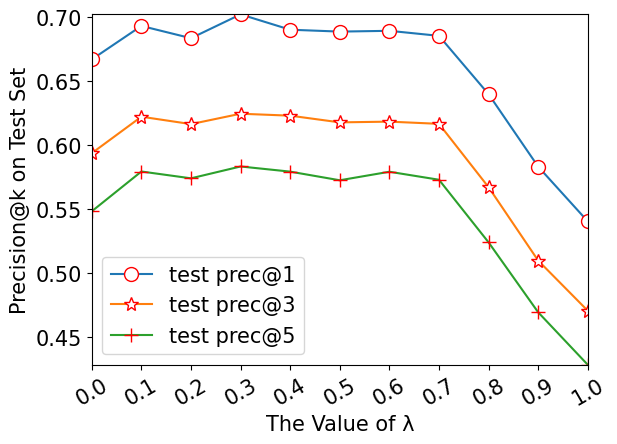

The matplotlib source for this figure:
#encode:utf-8
import numpy as np  
import matplotlib.pyplot as plt  
  
font1 = {'family' : 'Times New Roman',
'weight' : 'normal',
'size'   : 15,
}
font2 = {'family' : 'Times New Roman',
'weight' : 'normal',
'size'   : 15,
}

pic=7

x = [10*i for i in range(200)]
smooth_train_1 = [0.302006689,0.351170569,0.398996656,0.440468227,0.437792642,0.470568562,0.486956522,0.494983278,0.473913043,0.507692308,0.465551839,0.483277592,0.477926421,0.493645485,0.485284281,0.493311037,0.507023411,0.497993311,0.507692308,0.526086957,0.520735786,0.508361204,0.531438127,0.540802676,0.531438127,0.527090301,0.527424749,0.517725753,0.545819398,0.509364548,0.535117057,0.531772575,0.512374582,0.525752508,0.524414716,0.532441472,0.538795987,0.515719064,0.535785953,0.537792642,0.528428094,0.548160535,0.532441472,0.557525084,0.569565217,0.54548495,0.55819398,0.574916388,0.56187291,0.563545151,0.551505017,0.560535117,0.557859532,0.564548495,0.560869565,0.544816054,0.547826087,0.552508361,0.556521739,0.57090301,0.557525084,0.567558528,0.562207358,0.571237458,0.579598662,0.584615385,0.589966555,0.584615385,0.572909699,0.5909699,0.576923077,0.57826087,0.575250836,0.57458194,0.586622074,0.576923077,0.575585284,0.579264214,0.580936455,0.596989967,0.590635452,0.584280936,0.569899666,0.596655518,0.588294314,0.577257525,0.57826087,0.570568562,0.582274247,0.571571906,0.57826087,0.573578595,0.587625418,0.577926421,0.586287625,0.575585284,0.579598662,0.581270903,0.575585284,0.588628763,0.591304348,0.584280936,0.58361204,0.589297659,0.581270903,0.586287625,0.576588629,0.588628763,0.572240803,0.584280936,0.583277592,0.582608696,0.606354515,0.602006689,0.588963211,0.587625418,0.602675585,0.605685619,0.601003344,0.608026756,0.603344482,0.616053512,0.597658863,0.603344482,0.6090301,0.592976589,0.609364548,0.59264214,0.601003344,0.609698997,0.599665552,0.588628763,0.591304348,0.586622074,0.597658863,0.578595318,0.613043478,0.608695652,0.590301003,0.596989967,0.58361204,0.582608696,0.624414716,0.603344482,0.605016722,0.587959866,0.594648829,0.600668896,0.602006689,0.587959866,0.586956522,0.611371237,0.595317726,0.587959866,0.599331104,0.595986622,0.602341137,0.599665552,0.605351171,0.593645485,0.608026756,0.600668896,0.597993311,0.589297659,0.619063545,0.603010033,0.597658863,0.633779264,0.62006689,0.603344482,0.591304348,0.599665552,0.606688963,0.60367893,0.615050167,0.611036789,0.600668896,0.596655518,0.611036789,0.622073579,0.610367893,0.603344482,0.597324415,0.619732441,0.60367893,0.620401338,0.600668896,0.613043478,0.600668896,0.608361204,0.589632107,0.608361204,0.606688963,0.597658863,0.612374582,0.614381271,0.606020067,0.599665552,0.625083612,0.614381271]
smooth_train_3=[0.241917503,0.277703456,0.344481605,0.369230769,0.367781494,0.380824972,0.400222965,0.400334448,0.440468227,0.424414716,0.425083612,0.423745819,0.426978818,0.425641026,0.424303233,0.447714604,0.421404682,0.419843924,0.431995541,0.428762542,0.443589744,0.452396878,0.467892977,0.463322185,0.490523969,0.47993311,0.48238573,0.478372352,0.470568562,0.477703456,0.475362319,0.47580825,0.468115942,0.48238573,0.478595318,0.498439242,0.502898551,0.506465998,0.495652174,0.501672241,0.513377926,0.509476031,0.505797101,0.511928651,0.505908584,0.509364548,0.49754738,0.503567447,0.504236343,0.516722408,0.51025641,0.516276477,0.520958751,0.519732441,0.536008919,0.538461538,0.533110368,0.535897436,0.535117057,0.552285396,0.534113712,0.529654404,0.539241918,0.53522854,0.53567447,0.537123746,0.525306577,0.532218506,0.533890747,0.544370123,0.537012263,0.538238573,0.54303233,0.546042363,0.557636566,0.553065775,0.556856187,0.546153846,0.54425864,0.556298774,0.548383501,0.548383501,0.527201784,0.556856187,0.546934225,0.550613155,0.548940914,0.551950948,0.557079153,0.553511706,0.545039019,0.555072464,0.56477146,0.565774805,0.562318841,0.558416945,0.559308807,0.574470457,0.572463768,0.569007804,0.563991081,0.554849498,0.569899666,0.566220736,0.583946488,0.571906355,0.56599777,0.571571906,0.580936455,0.581270903,0.573132664,0.58361204,0.584392419,0.573021182,0.587848384,0.562541806,0.591638796,0.575027871,0.571014493,0.585841695,0.581382386,0.599108138,0.581828317,0.578372352,0.588851728,0.590301003,0.574470457,0.578483835,0.56599777,0.576700111,0.594425864,0.591973244,0.586176143,0.580824972,0.589632107,0.581716834,0.579598662,0.589186176,0.592753623,0.589632107,0.594314381,0.585618729,0.597435897,0.593088071,0.581939799,0.595652174,0.598996656,0.584280936,0.590523969,0.581716834,0.590078038,0.586510591,0.588740245,0.587402453,0.58851728,0.59264214,0.592865106,0.602229654,0.577926421,0.581047938,0.586956522,0.591304348,0.597881828,0.597101449,0.590412486,0.59264214,0.588405797,0.595317726,0.604013378,0.587402453,0.595540691,0.602006689,0.596655518,0.61148272,0.593979933,0.601895206,0.60657748,0.602898551,0.595540691,0.588071349,0.591973244,0.59877369,0.602006689,0.596432553,0.603121516,0.596767001,0.613266444,0.606465998,0.596432553,0.608807135,0.609141583,0.606800446,0.597435897,0.594648829,0.610925307,0.598885173,0.604347826,0.608361204,0.606354515,0.604682274]
smooth_train_5=[0.213979933,0.245551839,0.311438127,0.336120401,0.33819398,0.351839465,0.366956522,0.371505017,0.407491639,0.39270903,0.393779264,0.395719064,0.399331104,0.399264214,0.393511706,0.408227425,0.390568562,0.391438127,0.405016722,0.401404682,0.413779264,0.423076923,0.434715719,0.434916388,0.460267559,0.449832776,0.454046823,0.449230769,0.44180602,0.44729097,0.445752508,0.444214047,0.441337793,0.452040134,0.449632107,0.462809365,0.468428094,0.48006689,0.475852843,0.476521739,0.483411371,0.479866221,0.480668896,0.483010033,0.480200669,0.480133779,0.473177258,0.475518395,0.476588629,0.492173913,0.483545151,0.491304348,0.493244147,0.491103679,0.503946488,0.507959866,0.504548495,0.506822742,0.509765886,0.521605351,0.505618729,0.506488294,0.511438127,0.512909699,0.507692308,0.511705686,0.496789298,0.506086957,0.504214047,0.514782609,0.512173913,0.514648829,0.514715719,0.51826087,0.528896321,0.526354515,0.533444816,0.518461538,0.520401338,0.533110368,0.516454849,0.525016722,0.500200669,0.525819398,0.522274247,0.524749164,0.52180602,0.526287625,0.532909699,0.526488294,0.52006689,0.529632107,0.535317726,0.540602007,0.537591973,0.530367893,0.537859532,0.546688963,0.54735786,0.54,0.537391304,0.5309699,0.540535117,0.539063545,0.553177258,0.551973244,0.544481605,0.547625418,0.555852843,0.551772575,0.550501672,0.560468227,0.554046823,0.545819398,0.560602007,0.540267559,0.567157191,0.547491639,0.544949833,0.562341137,0.555852843,0.580869565,0.555986622,0.55638796,0.562943144,0.563143813,0.553311037,0.55277592,0.548963211,0.5509699,0.567826087,0.568896321,0.561003344,0.559598662,0.559130435,0.559397993,0.556521739,0.563277592,0.565217391,0.56541806,0.567558528,0.555451505,0.570234114,0.568628763,0.560267559,0.567424749,0.573712375,0.559531773,0.564280936,0.561270903,0.566956522,0.563478261,0.564080268,0.565886288,0.56735786,0.564013378,0.567023411,0.576187291,0.558729097,0.555585284,0.571772575,0.566488294,0.573177258,0.573979933,0.564682274,0.56916388,0.564949833,0.568695652,0.574983278,0.562876254,0.57277592,0.58006689,0.571638796,0.586889632,0.569632107,0.576655518,0.581204013,0.578461538,0.57277592,0.569230769,0.569966555,0.573244147,0.578461538,0.570434783,0.576588629,0.573979933,0.589966555,0.589431438,0.577525084,0.58180602,0.581137124,0.581070234,0.574448161,0.572508361,0.586488294,0.573846154,0.580133779,0.582809365,0.585284281,0.584548495]
smooth_train_10=[0.172675585,0.202541806,0.264113712,0.286086957,0.289832776,0.302541806,0.318595318,0.322976589,0.351270903,0.340535117,0.341839465,0.339531773,0.349498328,0.350200669,0.346020067,0.356555184,0.344147157,0.342341137,0.356755853,0.349765886,0.366622074,0.373779264,0.385585284,0.38541806,0.408060201,0.401170569,0.404414716,0.39735786,0.389866221,0.397658863,0.396588629,0.393779264,0.38993311,0.40187291,0.400501672,0.411337793,0.417023411,0.431705686,0.430401338,0.427023411,0.435183946,0.428494983,0.428829431,0.435384615,0.430167224,0.431070234,0.422842809,0.429565217,0.424983278,0.439297659,0.433143813,0.442040134,0.444816054,0.44090301,0.45361204,0.458227425,0.455016722,0.457424749,0.455785953,0.471839465,0.459230769,0.455351171,0.461772575,0.463578595,0.455183946,0.459832776,0.452742475,0.456020067,0.455551839,0.466187291,0.464882943,0.468896321,0.466622074,0.473010033,0.479531773,0.476889632,0.486688963,0.471705686,0.475317726,0.48367893,0.474749164,0.478060201,0.455652174,0.478795987,0.475551839,0.476220736,0.476354515,0.47909699,0.486856187,0.480033445,0.474113712,0.480401338,0.486521739,0.495317726,0.494414716,0.488561873,0.490133779,0.498695652,0.500267559,0.492374582,0.488461538,0.484715719,0.490267559,0.490769231,0.506889632,0.50361204,0.500334448,0.505016722,0.514615385,0.505050167,0.503946488,0.51735786,0.510535117,0.500936455,0.515852843,0.495919732,0.522341137,0.503545151,0.497324415,0.515117057,0.509331104,0.534214047,0.507123746,0.507792642,0.517792642,0.518160535,0.511772575,0.507056856,0.504013378,0.505685619,0.521036789,0.521204013,0.518829431,0.516488294,0.512341137,0.516856187,0.507491639,0.520602007,0.518963211,0.518729097,0.521404682,0.508662207,0.522040134,0.519899666,0.516755853,0.522976589,0.525719064,0.51367893,0.520367893,0.517993311,0.523210702,0.518428094,0.5190301,0.524481605,0.521003344,0.519531773,0.520668896,0.530100334,0.512675585,0.511036789,0.523511706,0.51729097,0.532173913,0.53,0.519966555,0.522073579,0.521070234,0.519264214,0.527090301,0.517759197,0.528695652,0.534280936,0.52638796,0.541170569,0.524147157,0.535384615,0.536822742,0.530702341,0.532140468,0.52548495,0.525150502,0.528294314,0.536220736,0.528695652,0.52909699,0.528896321,0.544247492,0.542541806,0.529531773,0.537792642,0.537859532,0.538896321,0.532742475,0.529732441,0.545919732,0.534648829,0.534347826,0.537257525,0.53735786,0.538595318]
smooth_test_1=[0.320736116,0.358856392,0.394347683,0.430824844,0.432467959,0.432796582,0.441012159,0.423549129,0.432093329,0.440637529,0.443595136,0.438994413,0.445238252,0.43866579,0.441623398,0.438337167,0.43965166,0.43965166,0.441294775,0.44720999,0.446881367,0.44293789,0.461669405,0.46857049,0.461012159,0.459040421,0.455425567,0.45575419,0.461669405,0.462983897,0.466927374,0.469227736,0.462983897,0.468899113,0.452139336,0.458054551,0.453782452,0.460683536,0.46429839,0.462326651,0.464955636,0.469884982,0.473171213,0.475142951,0.479415051,0.477771936,0.477771936,0.479086428,0.482044035,0.477114689,0.481386789,0.485330266,0.489930989,0.476786066,0.47284259,0.484344397,0.475142951,0.474814328,0.475471574,0.486973382,0.477771936,0.491574105,0.493545843,0.48467302,0.484344397,0.493545843,0.483358528,0.491902728,0.494531712,0.48894512,0.490916858,0.493545843,0.487630628,0.494531712,0.488616497,0.48467302,0.475142951,0.486973382,0.486973382,0.48894512,0.494203089,0.484344397,0.490259612,0.490259612,0.490259612,0.489273743,0.498475189,0.490259612,0.491574105,0.485987512,0.487959251,0.48894512,0.485330266,0.491574105,0.494531712,0.49321722,0.486316135,0.492888597,0.487959251,0.483029905,0.490588235,0.481386789,0.494531712,0.490588235,0.491245481,0.486316135,0.498803812,0.504061781,0.494860335,0.495517581,0.489930989,0.490588235,0.490588235,0.492888597,0.489930989,0.490259612,0.492231351,0.488616497,0.498146566,0.488287874,0.491574105,0.495846204,0.489602366,0.491902728,0.498146566,0.496503451,0.495188958,0.486973382,0.495517581,0.489930989,0.494531712,0.485330266,0.480729543,0.497160697,0.495846204,0.482044035,0.494860335,0.494203089,0.494860335,0.483358528,0.497160697,0.49748932,0.496174827,0.494860335,0.490588235,0.492559974,0.490916858,0.485658889,0.485658889,0.48894512,0.48894512,0.499789681,0.498475189,0.485330266,0.482372659,0.496503451,0.492888597,0.490259612,0.48894512,0.489930989,0.490259612,0.485987512,0.491245481,0.50176142,0.494203089,0.485658889,0.489602366,0.491902728,0.491245481,0.49321722,0.486973382,0.483358528,0.482372659,0.489273743,0.487959251,0.486316135,0.490588235,0.495846204,0.487959251,0.490588235,0.495517581,0.493874466,0.495517581,0.482044035,0.483358528,0.491902728,0.488616497,0.492559974,0.487630628,0.493874466,0.487630628,0.486644758,0.491245481,0.484344397,0.484344397,0.480729543,0.494860335,0.497160697,0.488287874,0.497160697]
smooth_test_3=[0.237156315,0.264870194,0.30189506,0.333552415,0.333771497,0.33935809,0.348778618,0.335195531,0.349435864,0.346806879,0.35009311,0.337824515,0.350202651,0.34801183,0.347025961,0.352941176,0.346587797,0.350421733,0.350969438,0.356665571,0.354803374,0.363457115,0.36400482,0.373973053,0.376930661,0.381093219,0.375068463,0.377368825,0.376382955,0.374192135,0.377478366,0.376711578,0.37156315,0.378792858,0.382955417,0.383612663,0.386898894,0.387446599,0.380435973,0.385803483,0.386351189,0.391061453,0.395333552,0.392047322,0.38974696,0.382736335,0.390404206,0.385803483,0.380874137,0.392156863,0.394347683,0.389089714,0.398619783,0.395771717,0.397524373,0.405192244,0.399934275,0.40146785,0.395443093,0.400481981,0.402125096,0.400481981,0.404315916,0.40573995,0.40365867,0.407602147,0.404863621,0.400481981,0.394128601,0.40902618,0.402125096,0.397414832,0.406944901,0.408149852,0.408259393,0.408368934,0.405520868,0.405630409,0.411655165,0.413407821,0.408478475,0.403877752,0.408259393,0.406287655,0.403987293,0.409245262,0.419213495,0.410778837,0.41220287,0.409464344,0.413955526,0.408259393,0.413955526,0.418556249,0.418227626,0.41220287,0.422171103,0.419213495,0.419432578,0.416036806,0.41220287,0.41439369,0.412641034,0.422718808,0.419432578,0.411983788,0.413955526,0.41439369,0.424800088,0.414065067,0.409354803,0.421404316,0.412421952,0.411436083,0.417899003,0.417351298,0.420089824,0.421623398,0.422280644,0.416146347,0.417022675,0.421185234,0.419103954,0.414174608,0.42293789,0.418118085,0.421623398,0.414941396,0.418884872,0.422061562,0.417789462,0.424142841,0.420527988,0.415927265,0.420308906,0.420966152,0.414831855,0.41757038,0.418227626,0.424361924,0.41965166,0.422280644,0.418227626,0.420527988,0.418446708,0.419213495,0.416146347,0.411217001,0.418556249,0.411874247,0.425347793,0.420966152,0.423923759,0.418884872,0.422280644,0.417460839,0.423156972,0.425895498,0.416694052,0.414174608,0.418118085,0.422061562,0.416913134,0.417899003,0.417899003,0.415489101,0.423704677,0.422499726,0.42293789,0.424800088,0.424690547,0.419103954,0.421075693,0.422171103,0.418994413,0.419432578,0.417241757,0.423485595,0.423266513,0.422061562,0.416146347,0.418556249,0.423595136,0.416913134,0.421075693,0.424800088,0.417022675,0.419323036,0.416365429,0.423156972,0.415489101,0.418556249,0.415598642,0.421952021,0.422828349,0.414831855,0.415817724,0.417241757,0.422718808,0.424909629]
smooth_test_5=[0.205257969,0.230561945,0.267039106,0.298981268,0.296812356,0.308248439,0.312126191,0.302661847,0.313769307,0.309365757,0.311337496,0.302661847,0.310154453,0.309234308,0.307854091,0.315938219,0.311008873,0.312651988,0.313506408,0.316464016,0.318830102,0.327177128,0.327045679,0.338021689,0.338416037,0.343279658,0.336049951,0.339730529,0.338153138,0.334669734,0.343345383,0.339336181,0.33276372,0.342490963,0.344594151,0.345842918,0.346631614,0.346828787,0.344462701,0.349457772,0.348931975,0.351955307,0.355438712,0.35313835,0.35228393,0.347354584,0.355175813,0.345317121,0.35070654,0.355964509,0.35655603,0.35399277,0.360630956,0.362405521,0.360893855,0.364968781,0.364640158,0.364903056,0.358001972,0.365165955,0.362799869,0.36595465,0.366743345,0.370489648,0.369569504,0.369503779,0.364114361,0.36168255,0.357541899,0.37022675,0.367071968,0.357804798,0.368583635,0.369306605,0.370489648,0.367203418,0.370029576,0.365560302,0.368386461,0.372461387,0.370423924,0.364114361,0.367794939,0.36851791,0.368583635,0.371146895,0.382714427,0.367532041,0.372067039,0.37108117,0.374958922,0.370029576,0.372724285,0.379099573,0.379165297,0.37193559,0.38205718,0.37791653,0.380611239,0.378245153,0.373250082,0.374761748,0.375681893,0.38120276,0.381860007,0.376273414,0.373710154,0.375616168,0.384423267,0.378179428,0.370883996,0.383305948,0.376404864,0.373052908,0.38560631,0.381399934,0.381005587,0.384028919,0.385277686,0.38047979,0.378047979,0.379099573,0.380545514,0.378705225,0.384357542,0.38047979,0.3829116,0.374038778,0.377653631,0.382845876,0.378836674,0.389418337,0.383568847,0.377785081,0.383437397,0.383634571,0.378245153,0.379953993,0.383963194,0.38462044,0.382320079,0.384488991,0.382977325,0.384291817,0.384160368,0.379033848,0.377522182,0.37949392,0.379822544,0.376667762,0.385540585,0.380414065,0.388366743,0.383700296,0.385737759,0.379559645,0.38560631,0.3871837,0.380085442,0.377719356,0.381399934,0.388103845,0.378179428,0.381925731,0.3786395,0.376273414,0.386986526,0.381728557,0.387380874,0.387052251,0.383634571,0.381005587,0.384226093,0.387446599,0.38047979,0.378245153,0.380414065,0.385146237,0.386132106,0.384291817,0.377850805,0.383437397,0.381005587,0.379165297,0.385211962,0.38547486,0.383700296,0.384817614,0.38376602,0.385277686,0.377390733,0.38218863,0.379756819,0.384291817,0.383963194,0.377653631,0.378836674,0.383963194,0.385409136,0.3871837]
smooth_test_10=[0.163851462,0.187052251,0.222379231,0.24715741,0.246894512,0.258560631,0.261058166,0.252974039,0.266348998,0.259217877,0.261123891,0.25027933,0.260630956,0.260335196,0.258659218,0.265757476,0.260696681,0.261485376,0.262734144,0.262997042,0.26723628,0.277292146,0.275583306,0.28632928,0.282878738,0.292014459,0.284357542,0.283207361,0.284423267,0.282944463,0.288728229,0.284291817,0.281367072,0.289681236,0.287512323,0.292113046,0.294413408,0.293526126,0.292573119,0.293986198,0.296845219,0.29871837,0.301971738,0.300722971,0.299277029,0.292770292,0.301084456,0.292671706,0.297075255,0.302793296,0.303713441,0.298225435,0.305816628,0.309004272,0.307525468,0.311271771,0.310910286,0.309332895,0.303910615,0.311731844,0.306375288,0.311304634,0.312421952,0.313900756,0.314722314,0.31311206,0.308511337,0.306703911,0.303779165,0.315543871,0.30768978,0.304403549,0.315445284,0.317154124,0.31623398,0.315511009,0.319618797,0.31695695,0.315971081,0.320637529,0.317909957,0.3148209,0.31695695,0.31695695,0.315741045,0.320177456,0.326519882,0.316398291,0.32122905,0.319914558,0.324383832,0.31623398,0.319027276,0.323726586,0.322379231,0.319290174,0.328984555,0.326487019,0.326651331,0.327472889,0.322707854,0.323266513,0.32293789,0.328688794,0.329806112,0.32293789,0.322444956,0.320604666,0.33148209,0.323036477,0.322543543,0.328162997,0.325041078,0.32007887,0.329838975,0.330430496,0.325303976,0.331252054,0.332993756,0.327604338,0.326651331,0.324909629,0.324055209,0.325008216,0.329871837,0.327111403,0.330496221,0.320637529,0.324285245,0.327965823,0.326224121,0.333651002,0.330660532,0.322280644,0.329247453,0.331350641,0.325994085,0.321261913,0.327012816,0.330397634,0.330529083,0.331679264,0.327571476,0.332106474,0.32806441,0.326092672,0.324416694,0.325468288,0.326979954,0.325106802,0.331350641,0.326815642,0.335392705,0.327702925,0.3319093,0.324975353,0.331942162,0.332500822,0.326487019,0.325764049,0.326026947,0.330266185,0.325402563,0.331087742,0.326684193,0.322740716,0.332599408,0.330036149,0.334275386,0.332270785,0.327702925,0.326914229,0.32891883,0.333059481,0.328688794,0.324252383,0.327834374,0.33233651,0.328655932,0.331942162,0.324679593,0.327472889,0.33020046,0.324153796,0.327374302,0.332402235,0.330233322,0.331186329,0.329083142,0.330233322,0.324712455,0.330594808,0.328162997,0.33062767,0.333289517,0.324778179,0.325895498,0.330791982,0.332928032,0.33276372]
hard_train_1=[0.282943144,0.332441472,0.371237458,0.407023411,0.429765886,0.447491639,0.450167224,0.468227425,0.478929766,0.481939799,0.475919732,0.470234114,0.466889632,0.45819398,0.477591973,0.471906355,0.480602007,0.489966555,0.488963211,0.495652174,0.504013378,0.50735786,0.511705686,0.52541806,0.517391304,0.524080268,0.506688963,0.5090301,0.523745819,0.508361204,0.530769231,0.502675585,0.529431438,0.500668896,0.522408027,0.514381271,0.522742475,0.514046823,0.528428094,0.524749164,0.505351171,0.532107023,0.518729097,0.523076923,0.509364548,0.522073579,0.524749164,0.510367893,0.528762542,0.505016722,0.505685619,0.530769231,0.526755853,0.531772575,0.517725753,0.520401338,0.528762542,0.506688963,0.506354515,0.529765886,0.521070234,0.511371237,0.527759197,0.522408027,0.518060201,0.496989967,0.506354515,0.524414716,0.52173913,0.516053512,0.515384615,0.535117057,0.514046823,0.508026756,0.522408027,0.514381271,0.522742475,0.514046823,0.528428094,0.524749164,0.505351171,0.532107023,0.518729097,0.52173913,0.516053512,0.515384615,0.535117057,0.514046823,0.508026756,0.522408027,0.514381271,0.522742475,0.514046823,0.528428094,0.524749164,0.517725753,0.520401338,0.528762542,0.506688963,0.506354515,0.529765886,0.521070234,0.511371237,0.520735786,0.514715719,0.524414716,0.543143813,0.539130435,0.522742475,0.523411371,0.523411371,0.535451505,0.522408027,0.540802676,0.548160535,0.53812709,0.546488294,0.549498328,0.52541806,0.538795987,0.539464883,0.54180602,0.519732441,0.520401338,0.536789298,0.535451505,0.521070234,0.54548495,0.546488294,0.529431438,0.535117057,0.527424749,0.556856187,0.529765886,0.544147157,0.536789298,0.538461538,0.515719064,0.534448161,0.54916388,0.523745819,0.534448161,0.524414716,0.537123746,0.536789298,0.547826087,0.541471572,0.539799331,0.527090301,0.536789298,0.543143813,0.533444816,0.531772575,0.546488294,0.53277592,0.542809365,0.528093645,0.530769231,0.555518395,0.529431438,0.529765886,0.547826087,0.538461538,0.536789298,0.542140468,0.542140468,0.544816054,0.53277592,0.543478261,0.527759197,0.541471572,0.540133779,0.524414716,0.542474916,0.535451505,0.540133779,0.529431438,0.529431438,0.529765886,0.547826087,0.538461538,0.536789298,0.542140468,0.542140468,0.544816054,0.53277592,0.543478261,0.527759197,0.541471572,0.540133779,0.524414716,0.53277592,0.543478261,0.527759197,0.541471572,0.540133779,0.524414716,0.542474916,0.535451505,0.540133779]
hard_train_3=[0.250278707,0.273244147,0.320847269,0.357302118,0.3909699,0.413823857,0.429877369,0.424080268,0.410144928,0.422630992,0.421070234,0.410925307,0.418617614,0.428205128,0.414604236,0.412597547,0.424749164,0.420735786,0.433779264,0.450724638,0.443366778,0.456298774,0.465217391,0.47703456,0.473467113,0.463656633,0.475027871,0.472017837,0.453177258,0.48238573,0.48974359,0.464994426,0.485172798,0.474470457,0.473578595,0.468561873,0.482831661,0.475139353,0.472909699,0.475919732,0.485730212,0.478037904,0.487402453,0.474024526,0.473244147,0.474804905,0.464659978,0.476254181,0.465886288,0.469007804,0.463545151,0.47826087,0.47090301,0.467892977,0.485618729,0.471460424,0.48606466,0.468115942,0.4696767,0.462653289,0.478929766,0.465774805,0.466220736,0.467558528,0.476365663,0.471348941,0.474024526,0.461761427,0.464882943,0.475139353,0.473913043,0.473801561,0.46722408,0.464994426,0.484057971,0.468561873,0.474024526,0.477257525,0.456187291,0.464437012,0.473132664,0.476031215,0.478483835,0.471571906,0.461761427,0.471014493,0.470791527,0.48361204,0.453846154,0.474804905,0.472798216,0.475139353,0.470345596,0.485284281,0.499331104,0.48851728,0.483835006,0.496098105,0.496767001,0.493199554,0.5,0.4909699,0.491750279,0.487068004,0.502341137,0.484726867,0.497658863,0.489855072,0.493088071,0.486510591,0.491081382,0.492307692,0.486287625,0.496767001,0.48606466,0.485841695,0.504793757,0.499777035,0.498216276,0.484057971,0.493645485,0.504013378,0.498216276,0.490523969,0.50490524,0.50245262,0.497881828,0.505685619,0.501114827,0.506465998,0.498104794,0.513600892,0.512263099,0.507469342,0.508807135,0.505462653,0.518952062,0.500668896,0.505128205,0.505908584,0.518171683,0.518617614,0.506243032,0.511259755,0.500891862,0.501895206,0.499219621,0.507580825,0.517279822,0.513043478,0.502118172,0.51025641,0.512486065,0.50245262,0.508584169,0.520735786,0.502564103,0.511928651,0.502006689,0.49754738,0.512040134,0.510033445,0.502898551,0.519955407,0.523411371,0.511594203,0.518617614,0.520958751,0.501783724,0.504682274,0.509810479,0.499219621,0.506354515,0.507915273,0.515607581,0.511036789,0.510033445,0.500891862,0.510813824,0.505685619,0.517391304,0.513043478,0.499442586,0.519509476,0.503567447,0.51025641,0.501337793,0.510702341,0.512597547,0.503121516,0.497324415,0.513266444,0.509476031,0.507246377,0.485284281,0.50613155,0.49632107,0.512931996,0.502341137,0.514715719]
hard_train_5=[0.219397993,0.246956522,0.288762542,0.327892977,0.36361204,0.381404682,0.402943144,0.39638796,0.382408027,0.393578595,0.390367893,0.381137124,0.390501672,0.397926421,0.388829431,0.382876254,0.397324415,0.392909699,0.401137124,0.420334448,0.413979933,0.426020067,0.436588629,0.442408027,0.445886288,0.432441472,0.44361204,0.441605351,0.427023411,0.449899666,0.455719064,0.434046823,0.453979933,0.441404682,0.446488294,0.444080268,0.452374582,0.446421405,0.447692308,0.444882943,0.45264214,0.448494983,0.455518395,0.443478261,0.447491639,0.437324415,0.43264214,0.450501672,0.43458194,0.435250836,0.434247492,0.453244147,0.440267559,0.436856187,0.453913043,0.441204013,0.452909699,0.432842809,0.439665552,0.431371237,0.446688963,0.434381271,0.436254181,0.439799331,0.44916388,0.443745819,0.443745819,0.437792642,0.435652174,0.444749164,0.442073579,0.445685619,0.435451505,0.434648829,0.448561873,0.439130435,0.446287625,0.447826087,0.42180602,0.438060201,0.444013378,0.442943144,0.447959866,0.444615385,0.434849498,0.437792642,0.442943144,0.450301003,0.423210702,0.444347826,0.442675585,0.444481605,0.441538462,0.454381271,0.465685619,0.460267559,0.450167224,0.468829431,0.473311037,0.462943144,0.467959866,0.464147157,0.465217391,0.457792642,0.469966555,0.454782609,0.461538462,0.461672241,0.463344482,0.461404682,0.463010033,0.465217391,0.45632107,0.466555184,0.455183946,0.458662207,0.474782609,0.470702341,0.468160535,0.454113712,0.463879599,0.469565217,0.469698997,0.465551839,0.473311037,0.471906355,0.46361204,0.48,0.475518395,0.48187291,0.472107023,0.483210702,0.485618729,0.477725753,0.479866221,0.476856187,0.488093645,0.473177258,0.477391304,0.477458194,0.492441472,0.484682274,0.47277592,0.483812709,0.473913043,0.476521739,0.46909699,0.482073579,0.486889632,0.484347826,0.47083612,0.480334448,0.486287625,0.475986622,0.475518395,0.488494983,0.480468227,0.482207358,0.47277592,0.474113712,0.483545151,0.483344482,0.473244147,0.49277592,0.493511706,0.482207358,0.483812709,0.491571906,0.475785953,0.477324415,0.479732441,0.473311037,0.48173913,0.479665552,0.484347826,0.482073579,0.478729097,0.47632107,0.483478261,0.478595318,0.49277592,0.480468227,0.474247492,0.487090301,0.475585284,0.482274247,0.473377926,0.480802676,0.484682274,0.480735786,0.468762542,0.483210702,0.476588629,0.481003344,0.461471572,0.474916388,0.471638796,0.480668896,0.475183946,0.488428094]
hard_train_10=[0.178963211,0.202408027,0.244682274,0.282207358,0.314615385,0.331939799,0.351103679,0.348929766,0.339364548,0.347826087,0.341371237,0.333043478,0.343545151,0.348662207,0.336755853,0.334849498,0.347959866,0.34458194,0.349698997,0.372909699,0.365117057,0.375384615,0.387993311,0.390401338,0.394481605,0.379899666,0.39090301,0.392006689,0.37826087,0.398060201,0.398628763,0.388829431,0.399832776,0.388494983,0.396956522,0.395652174,0.402240803,0.394113712,0.395685619,0.396153846,0.402207358,0.398060201,0.408227425,0.394247492,0.399364548,0.389197324,0.378628763,0.39729097,0.386923077,0.387324415,0.385451505,0.40458194,0.393545151,0.390133779,0.399732441,0.391103679,0.395652174,0.387123746,0.3909699,0.384448161,0.397792642,0.383244147,0.386454849,0.394816054,0.39916388,0.391906355,0.393344482,0.386923077,0.387692308,0.395719064,0.391571906,0.39735786,0.390167224,0.38264214,0.396053512,0.393010033,0.398461538,0.399063545,0.374046823,0.386588629,0.398862876,0.397525084,0.398963211,0.398996656,0.382541806,0.393879599,0.392441472,0.395618729,0.375986622,0.393277592,0.39277592,0.395150502,0.394214047,0.409331104,0.416588629,0.409966555,0.402909699,0.416488294,0.421337793,0.413277592,0.417558528,0.412441472,0.416053512,0.40812709,0.416454849,0.405217391,0.4109699,0.412107023,0.415518395,0.413043478,0.418862876,0.417525084,0.407157191,0.418093645,0.403377926,0.406622074,0.421505017,0.416555184,0.419364548,0.402307692,0.418327759,0.418628763,0.42090301,0.420501672,0.42458194,0.420802676,0.417324415,0.427591973,0.427558528,0.433244147,0.43090301,0.430468227,0.432474916,0.427525084,0.429464883,0.430100334,0.436622074,0.422006689,0.429197324,0.426822742,0.441505017,0.433545151,0.421571906,0.43722408,0.425886288,0.425785953,0.414280936,0.431404682,0.439799331,0.435551839,0.425384615,0.426856187,0.435551839,0.427725753,0.431973244,0.43735786,0.429464883,0.43277592,0.424448161,0.42458194,0.437090301,0.434816054,0.42722408,0.439632107,0.443143813,0.433311037,0.438227425,0.438093645,0.426655518,0.427993311,0.433143813,0.423913043,0.431772575,0.429130435,0.433879599,0.433779264,0.43,0.42812709,0.434214047,0.427391304,0.444080268,0.427926421,0.427257525,0.437123746,0.424983278,0.42729097,0.425351171,0.433478261,0.432006689,0.436688963,0.419665552,0.431973244,0.428795987,0.431705686,0.413779264,0.424147157,0.427090301,0.430568562,0.42909699,0.441137124]
hard_test_1=[0.298389747,0.319750246,0.366086099,0.400591522,0.404206375,0.399605652,0.394347683,0.405520868,0.403220506,0.404863621,0.407163983,0.405849491,0.406506737,0.408478475,0.409135721,0.408807098,0.403549129,0.41537956,0.42293789,0.424581006,0.430167598,0.437397305,0.43575419,0.441012159,0.432467959,0.438711798,0.427538613,0.445284259,0.443641144,0.440354913,0.435096944,0.441012159,0.43575419,0.436740059,0.435096944,0.440683536,0.441012159,0.446270128,0.447068682,0.45429839,0.44575419,0.451998028,0.446740059,0.443782452,0.443453828,0.441153467,0.450354913,0.445096944,0.443453828,0.44575419,0.445425567,0.440496221,0.451012159,0.443125205,0.443782452,0.45002629,0.432609267,0.448711798,0.441153467,0.441153467,0.448711798,0.449040421,0.434581006,0.449040421,0.447068682,0.443782452,0.44148209,0.451998028,0.440824844,0.45429839,0.436881367,0.439510352,0.445096944,0.441810713,0.445096944,0.450683536,0.451012159,0.456270128,0.447068682,0.45429839,0.44575419,0.451998028,0.446740059,0.440824844,0.45429839,0.436881367,0.439510352,0.445096944,0.441810713,0.445096944,0.450683536,0.451012159,0.456270128,0.447068682,0.45429839,0.443782452,0.45002629,0.432609267,0.448711798,0.441153467,0.441153467,0.448711798,0.449040421,0.452983897,0.451998028,0.455941505,0.435566875,0.434252383,0.44575419,0.447068682,0.456598751,0.448054551,0.449040421,0.450354913,0.447068682,0.452655274,0.442796582,0.451998028,0.443125205,0.442796582,0.443782452,0.447725928,0.444439698,0.446082813,0.448054551,0.441810713,0.451669405,0.45002629,0.459227736,0.452655274,0.451340782,0.447397305,0.447068682,0.448711798,0.446740059,0.451998028,0.45429839,0.453383174,0.453383174,0.454697667,0.448453828,0.451411436,0.451082813,0.450425567,0.450425567,0.456340782,0.460284259,0.457326651,0.449439698,0.457326651,0.457326651,0.450096944,0.452068682,0.448453828,0.460284259,0.452397305,0.458641144,0.453054551,0.450096944,0.44648209,0.449439698,0.448453828,0.457983897,0.450425567,0.451740059,0.449768321,0.450425567,0.450425567,0.456669405,0.448125205,0.448125205,0.451740059,0.45075419,0.451740059,0.450096944,0.445496221,0.452397305,0.44648209,0.449439698,0.448453828,0.457983897,0.450425567,0.451740059,0.449768321,0.450425567,0.450425567,0.456669405,0.448125205,0.448125205,0.451740059,0.45075419,0.450425567,0.456669405,0.448125205,0.448125205,0.451740059,0.45075419,0.451740059,0.450096944,0.450425567]
hard_test_3=[0.246795925,0.26443203,0.291598204,0.314273195,0.336838646,0.345054223,0.36082813,0.355898784,0.35546062,0.35655603,0.352831635,0.3447256,0.34801183,0.349874028,0.351736225,0.34691642,0.357541899,0.355570161,0.352064848,0.369153248,0.364990689,0.372001314,0.365647935,0.36729105,0.367948297,0.378135612,0.369481871,0.367071968,0.363018951,0.367838756,0.379559645,0.377259284,0.369700953,0.373315807,0.373206266,0.372877643,0.371782232,0.37364443,0.367400592,0.366524263,0.373315807,0.370029576,0.37364443,0.372877643,0.364223902,0.367838756,0.374958922,0.369920035,0.371891773,0.372001314,0.367400592,0.372877643,0.367181509,0.371124986,0.37901194,0.373096725,0.369043707,0.373096725,0.371234527,0.371124986,0.367948297,0.367838756,0.369262789,0.364114361,0.369920035,0.371124986,0.371672691,0.373753971,0.379340563,0.367619674,0.369920035,0.366086099,0.365976558,0.370577281,0.379340563,0.36400482,0.370029576,0.372001314,0.370577281,0.368057838,0.372987184,0.371234527,0.368824625,0.370905904,0.364333443,0.371015445,0.365976558,0.368934166,0.372768102,0.378245153,0.365757476,0.367510133,0.372658561,0.372877643,0.379231022,0.382079089,0.379231022,0.373753971,0.385146237,0.383722204,0.380545514,0.378902399,0.380874137,0.380764596,0.38547486,0.387008435,0.379778727,0.366962427,0.38120276,0.379888268,0.368167379,0.378464235,0.381860007,0.379778727,0.37901194,0.382845876,0.376711578,0.379997809,0.377806989,0.38120276,0.381640925,0.382298171,0.378464235,0.380655055,0.387665681,0.382298171,0.381750466,0.387775222,0.38646073,0.39182824,0.38218863,0.378902399,0.385913024,0.381531384,0.388761091,0.38218863,0.389089714,0.385584401,0.383174499,0.376711578,0.386898894,0.380764596,0.388103845,0.391061453,0.378792858,0.385255778,0.378683317,0.377478366,0.387665681,0.390623288,0.387665681,0.380216891,0.388213386,0.384050827,0.380983678,0.390404206,0.38437945,0.387775222,0.38974696,0.387337058,0.385146237,0.386679812,0.385255778,0.389527878,0.382626794,0.380874137,0.392595027,0.386679812,0.387008435,0.386898894,0.388980173,0.390513747,0.387665681,0.383393581,0.382626794,0.384817614,0.390623288,0.380326432,0.388980173,0.386351189,0.38974696,0.388870632,0.396209881,0.380435973,0.392704568,0.386679812,0.378573776,0.387665681,0.382407712,0.394457224,0.386132106,0.384927155,0.389637419,0.384488991,0.381860007,0.387008435,0.384050827,0.391499617,0.392375945,0.38218863]
hard_test_5=[0.21353927,0.231350641,0.255668748,0.281301347,0.299967138,0.308051265,0.327965823,0.318895826,0.319290174,0.319815971,0.315938219,0.310614525,0.313374959,0.317712783,0.318698653,0.311797568,0.322444956,0.319158725,0.316398291,0.331777851,0.330529083,0.334932632,0.329411765,0.334209662,0.334078212,0.341439369,0.339270457,0.337167269,0.329871837,0.334866908,0.345185672,0.340059152,0.33959908,0.341570818,0.34130792,0.340584949,0.340124877,0.341110746,0.337232994,0.333486691,0.338876109,0.339664804,0.340847848,0.335129806,0.333158068,0.340979297,0.342490963,0.334538285,0.338284588,0.340256326,0.331975025,0.336772921,0.336510023,0.336641472,0.342293789,0.335918501,0.333486691,0.339861978,0.333815314,0.337167269,0.33532698,0.336049951,0.335721328,0.332829445,0.334406835,0.335392705,0.338021689,0.3404535,0.341702267,0.334932632,0.335129806,0.335392705,0.332895169,0.336838646,0.344857049,0.330463359,0.337955965,0.337167269,0.336904371,0.334604009,0.339401906,0.334538285,0.337101545,0.333355242,0.333420966,0.339664804,0.335787052,0.339796254,0.339336181,0.342819586,0.335129806,0.335129806,0.335129806,0.338284588,0.345317121,0.344594151,0.343936904,0.341373644,0.351298061,0.349260598,0.348340453,0.344265527,0.34886625,0.345185672,0.346631614,0.348209004,0.348077555,0.335852777,0.348800526,0.345711469,0.335261255,0.349129149,0.348274729,0.344134078,0.343805455,0.347617483,0.339993428,0.344857049,0.34544857,0.341176471,0.348471903,0.347354584,0.34544857,0.347420309,0.353072626,0.347880381,0.350903713,0.353795596,0.355898784,0.358987841,0.35228393,0.345185672,0.354321393,0.34985212,0.354650016,0.348669077,0.352875452,0.35142951,0.349786395,0.344988498,0.352021032,0.351626684,0.350246467,0.352218206,0.348274729,0.352678278,0.34544857,0.345711469,0.3532698,0.355110089,0.353598423,0.34814328,0.353729872,0.347551758,0.350049293,0.355570161,0.35399277,0.354255669,0.353664147,0.350049293,0.352744003,0.355833059,0.353335524,0.358067696,0.354518567,0.347814657,0.355898784,0.351626684,0.353532698,0.353401249,0.355110089,0.358199146,0.352481104,0.348800526,0.349392047,0.352349655,0.356753204,0.345777194,0.355833059,0.348931975,0.357147552,0.355898784,0.359710812,0.348800526,0.354781466,0.352021032,0.346763063,0.350049293,0.350772264,0.357607624,0.354912915,0.352678278,0.356884653,0.352678278,0.35156096,0.352481104,0.350903713,0.35655603,0.354518567,0.351692409]
hard_test_10=[0.172132764,0.187216563,0.209037134,0.235096944,0.252152481,0.259480776,0.276700624,0.268780808,0.268156425,0.269930989,0.266940519,0.261452514,0.266086099,0.269109431,0.269438055,0.265560302,0.273151495,0.27193559,0.27022675,0.280184029,0.278803812,0.283010187,0.280085442,0.282944463,0.282582977,0.289911272,0.286953664,0.286690766,0.278573776,0.287380874,0.292047322,0.288498193,0.288005258,0.291620112,0.293131778,0.289714098,0.289023989,0.290995728,0.285770621,0.282944463,0.286526454,0.290009859,0.289911272,0.285277686,0.282681564,0.287085113,0.291225764,0.284488991,0.287775222,0.290141308,0.280907,0.287282287,0.287150838,0.286690766,0.290831416,0.287019389,0.284061781,0.285409136,0.285573447,0.285704896,0.284981926,0.286197831,0.290305619,0.285770621,0.2851791,0.284949063,0.287775222,0.290634243,0.290667105,0.283568847,0.28547486,0.285409136,0.281531384,0.283371673,0.293427539,0.283108774,0.28731515,0.284850477,0.287282287,0.284817614,0.28889254,0.287150838,0.286296418,0.285540585,0.283963194,0.286296418,0.284488991,0.289221163,0.287676635,0.290634243,0.286263556,0.288761091,0.28547486,0.290437069,0.294051922,0.295037792,0.291817286,0.292605981,0.302366086,0.299079855,0.297305291,0.296450871,0.297798225,0.296878081,0.29530069,0.296910943,0.296253697,0.28761091,0.299309892,0.294972067,0.288268156,0.297962537,0.298093986,0.294413408,0.293230365,0.29829116,0.292605981,0.294742031,0.297371015,0.294314821,0.297765363,0.298028262,0.293920473,0.296352284,0.300394348,0.296253697,0.299244167,0.302103188,0.304962208,0.304732172,0.299737102,0.296286559,0.303384818,0.29829116,0.304502136,0.299408478,0.301643115,0.300492935,0.29658232,0.294249096,0.298882682,0.299408478,0.295662175,0.301347355,0.297469602,0.297403878,0.29530069,0.296220835,0.302497535,0.302431811,0.300953007,0.297535327,0.301511666,0.297896812,0.299605652,0.303450542,0.302103188,0.302530398,0.302957608,0.299704239,0.300690108,0.303483405,0.301511666,0.30555373,0.301018732,0.296943805,0.305882353,0.295169241,0.302037463,0.300920145,0.303812028,0.301347355,0.300722971,0.297535327,0.29871837,0.301084456,0.302201775,0.296615182,0.300690108,0.299868551,0.300788695,0.302037463,0.30598094,0.295596451,0.303910615,0.302596122,0.294610582,0.299507065,0.298192573,0.303812028,0.302957608,0.301873151,0.303220506,0.299868551,0.298981268,0.302596122,0.299309892,0.305488005,0.304403549,0.299901413]
sparsity_smooth=[1,1,1,1,1,1,1,1,1,1,1,1,1,1,1,0.9979,0.9938,0.9975,0.9974,0.9967,0.9972,0.9956,0.9955,0.9958,0.9945,0.9988,0.9983,0.9972,0.9982,0.9969,0.9912,0.9975,0.9979,0.9972,0.9964,0.9985,0.9963,0.9975,0.2177,0.2257,0.2181,0.2156,0.2264,0.2209,0.2327,0.2173,0.2083,0.207,0.216,0.2133,0.2103,0.2174,0.2139,0.2226,0.2198,0.2114,0.2132,0.2124,0.2295,0.219,0.1569,0.1636,0.1444,0.1543,0.1512,0.1541,0.1633,0.1621,0.161,0.1586,0.1562,0.1553,0.1606,0.1545,0.1429,0.1639,0.1497,0.1508,0.1585,0.1534,0.1526,0.1454,0.1586,0.155,0.1538,0.1552,0.1517,0.1564,0.1578,0.1619,0.154,0.1577,0.1602,0.1475,0.156,0.1487,0.1417,0.1483,0.1531,0.1512,0.1623,0.1618,0.1569,0.1465,0.1414,0.1452,0.1556,0.144,0.148,0.1512,0.1536,0.1485,0.1442,0.144,0.147,0.1448,0.147,0.1464,0.1375,0.1479,0.1507,0.1388,0.1464,0.1379,0.1483,0.1391,0.136,0.1432,0.1417,0.1503,0.1461,0.1418,0.1387,0.1507,0.1504,0.1497,0.1453,0.1452,0.1375,0.1547,0.142,0.1588,0.1481,0.14,0.1479,0.145,0.1498,0.156,0.1456,0.1491,0.1479,0.1369,0.1456,0.143,0.1412,0.1461,0.1437,0.1491,0.1469,0.1542,0.1521,0.1374,0.1532,0.1476,0.1471,0.1476,0.1536,0.1314,0.1448,0.1478,0.1412,0.146,0.1365,0.1531,0.138,0.1408,0.1376,0.1491,0.1405,0.1421,0.1417,0.1499,0.1469,0.1507,0.1491,0.1355,0.145,0.1517,0.1344,0.1466,0.1375,0.1319,0.1392,0.1493,0.1375,0.1441,0.1395,0.1425,0.136,0.1425]
sparsity_hard=[0.1818,0.1818,0.1818,0.1803,0.1698,0.1712,0.1712,0.1689,0.1684,0.1635,0.1688,0.1628,0.1709,0.1666,0.1717,0.1698,0.1628,0.1628,0.1643,0.1603,0.1613,0.1633,0.157,0.1613,0.1655,0.1595,0.1638,0.1633,0.1658,0.1636,0.166,0.162,0.1565,0.1509,0.1536,0.161,0.1577,0.1623,0.1588,0.1588,0.1618,0.1545,0.1554,0.16,0.1707,0.1709,0.16,0.1602,0.1664,0.1582,0.163,0.1587,0.1676,0.1711,0.1613,0.1626,0.1635,0.1494,0.1636,0.1645,0.1549,0.1579,0.1504,0.1608,0.1554,0.1704,0.165,0.1526,0.1612,0.1621,0.1641,0.1595,0.1582,0.1559,0.1536,0.161,0.1577,0.1623,0.1588,0.1588,0.1618,0.1545,0.1554,0.1612,0.1621,0.1641,0.1595,0.1582,0.1559,0.1536,0.161,0.1577,0.1623,0.1588,0.1588,0.1613,0.1626,0.1635,0.1494,0.1636,0.1645,0.1549,0.1579,0.1618,0.1592,0.1668,0.1593,0.1545,0.1557,0.1524,0.1598,0.1565,0.1493,0.1549,0.1504,0.1572,0.1597,0.1519,0.1544,0.1496,0.1547,0.1569,0.1658,0.1603,0.159,0.1597,0.1607,0.1532,0.1676,0.1577,0.1674,0.1564,0.1655,0.1673,0.1545,0.162,0.1638,0.1511,0.1565,0.1612,0.1618,0.1577,0.1531,0.162,0.1453,0.1603,0.1593,0.1574,0.1638,0.1646,0.165,0.1519,0.1628,0.156,0.1582,0.1519,0.1493,0.1567,0.1542,0.1494,0.1544,0.1635,0.1583,0.1648,0.1554,0.1476,0.1626,0.1612,0.1577,0.1615,0.158,0.1618,0.1595,0.1567,0.1494,0.1593,0.1557,0.1494,0.1544,0.1635,0.1583,0.1648,0.1554,0.1476,0.1626,0.1612,0.1577,0.1615,0.158,0.1618,0.1595,0.1612,0.1577,0.1615,0.158,0.1618,0.1595,0.1567,0.1494,0.1595]
xiangdui_smooth=[5.515,5.5967,5.6754,5.7895,5.9901,5.8341,6.1988,6.0259,6.1173,6.5476,6.2051,6.2759,6.1421,6.2371,6.0682,5.8616,6.1478,6.2281,6.3122,6.2617,5.997,5.8996,6.2604,6.1917,6.3465,6.314,6.4387,6.2975,6.2775,6.1228,6.4827,6.1645,6.3347,6.6589,6.4065,6.3058,6.4534,6.1645,1.3704,1.4254,1.3561,1.4257,1.4523,1.3951,1.4915,1.3721,1.3836,1.4564,1.4269,1.4058,1.3353,1.4309,1.4142,1.4249,1.4599,1.3812,1.4413,1.4105,1.4314,1.4465,1.0615,1.0648,1.0849,1.0936,1.0595,1.1009,1.039,1.071,1.0784,1.0575,1.0485,1.069,1.0746,1.0749,1.0631,1.0728,1.0892,1.063,1.0813,1.0688,1.0823,1.0687,1.064,1.1114,1.0438,1.073,1.0952,1.0389,1.0501,1.0635,1.0919,1.0736,1.0719,1.0612,1.0633,1.0727,1.08,1.0692,1.0694,1.0499,1.0847,1.0493,1.0721,1.0201,1.0252,1.0493,1.0245,1.009,1.009,1.009,1.009,1.009,1.009,1.009,1.009,1.009,1.009,1.009,1.009,1.009,1.009,1.009,1.009,1.009,1.009,1.009,1.009,1.009,1.009,1.009,1.009,1.009,1.009,1.009,1.009,1.009,1.009,1.009,1.009,1.009,1.009,1.009,1.009,1.009,1.009,1.009,1.009,1.009,1.009,1.009,1.009,1.009,1.009,1.009,1.009,1.009,1.009,1.009,1.009,1.009,1.009,1.009,1.009,1.009,1.009,1.009,1.009,1.009,1.009,1.009,1.009,1.009,1.009,1.009,1.009,1.009,1.009,1.009,1.009,1.009,1.009,1.009,1.009,1.009,1.009,1.009,1.009,1.009,1.009,1.009,1.009,1.009,1.009,1.009,1.009,1.009,1.009,1.009,1.009,1.009]

if pic==1:

	smooth_train_1[0]=0.35
	smooth_train_1[1]=0.35
	hard_train_1[0]=0.35
	hard_train_1[1]=0.35

	figure, ax = plt.subplots()
	plt.plot(x, smooth_train_1, marker='.', mec='r', mfc='w',label=r'Smooth Prec@5 Loss $\ell_{k, τ}$',ms=1)
	plt.plot(x, hard_train_1, marker='.', mec='r', mfc='w',label=r'Non-Smooth Prec@5 Loss $\ell_{k}$',ms=1)

	plt.legend(prop=font1)  
	plt.tick_params(labelsize=15)
	labels = ax.get_xticklabels() + ax.get_yticklabels()
	[label.set_fontname('Times New Roman') for label in labels]
	plt.xticks(np.arange(0, 2000, 200), rotation=0)
	plt.margins(0)
	plt.subplots_adjust(bottom=0.05)
	plt.xlabel("# Learning Iterations",font2)
	plt.ylabel("Precision@1 on the Training Set",font2)
	plt.text(2, 0.57, r'$\tau=10^{-1}$')
	plt.text(2, 0.55, r'$lr=10^{-3}$')

	plt.text(162, 0.43, r'$\tau=10^{-2}$')
	plt.text(162, 0.41, r'$lr=10^{-4}$')

	plt.text(392, 0.39, r'$\tau=10^{-3}$')
	plt.text(392, 0.37, r'$lr=10^{-4}$')

	plt.text(612, 0.45, r'$\tau=10^{-4}$')
	plt.text(612, 0.43, r'$lr=10^{-4}$')

	plt.text(1042, 0.45, r'$\tau=10^{-5}$')
	plt.text(1042, 0.43, r'$lr=10^{-4}$')

	plt.text(1382, 0.45, r'$\tau=10^{-6}$')
	plt.text(1382, 0.43, r'$lr=10^{-5}$')

	plt.text(1642, 0.45, r'$\tau=10^{-7}$')
	plt.text(1642, 0.43, r'$lr=10^{-5}$')



	plt.plot([160,160],[0.35,0.63], color ='blue', linewidth=0.5, linestyle="--")
	plt.plot([390,390],[0.35,0.63], color ='blue', linewidth=0.5, linestyle="--")
	plt.plot([610,610],[0.35,0.63], color ='blue', linewidth=0.5, linestyle="--")
	plt.plot([1040,1040],[0.35,0.63], color ='blue', linewidth=0.5, linestyle="--")
	plt.plot([1380,1380],[0.35,0.63], color ='blue', linewidth=0.5, linestyle="--")
	plt.plot([1640,1640],[0.35,0.63], color ='blue', linewidth=0.5, linestyle="--")


	plt.show()

if pic==2:
	smooth_test_1[0]=0.35
	smooth_test_1[1]=0.35
	hard_test_1[0]=0.35
	hard_test_1[1]=0.35
	figure, ax = plt.subplots()
	plt.plot(x, smooth_test_1, marker='.', mec='r', mfc='w',label='Smooth Prec@5 Loss $\ell_{k, τ}$',ms=1)
	plt.plot(x, hard_test_1, marker='.', mec='r', mfc='w',label='Non-Smooth Prec@5 Loss $\ell_{k}$',ms=1)

	plt.legend(prop=font1)  
	plt.tick_params(labelsize=15)
	labels = ax.get_xticklabels() + ax.get_yticklabels()
	[label.set_fontname('Times New Roman') for label in labels]
	plt.xticks(np.arange(0, 2000, 200), rotation=0)
	plt.margins(0)
	plt.subplots_adjust(bottom=0.05)
	plt.xlabel("# Learning Iterations",font2)
	plt.ylabel("Precision@1 on the Testing Set",font2)

	plt.text(2, 0.49, r'$\tau=10^{-1}$')
	plt.text(2, 0.48, r'$lr=10^{-3}$')

	plt.text(162, 0.40, r'$\tau=10^{-2}$')
	plt.text(162, 0.39, r'$lr=10^{-4}$')

	plt.text(392, 0.38, r'$\tau=10^{-3}$')
	plt.text(392, 0.37, r'$lr=10^{-4}$')

	plt.text(612, 0.40, r'$\tau=10^{-4}$')
	plt.text(612, 0.39, r'$lr=10^{-4}$')

	plt.text(1042, 0.40, r'$\tau=10^{-5}$')
	plt.text(1042, 0.39, r'$lr=10^{-4}$')

	plt.text(1382, 0.40, r'$\tau=10^{-6}$')
	plt.text(1382, 0.39, r'$lr=10^{-5}$')

	plt.text(1642, 0.40, r'$\tau=10^{-7}$')
	plt.text(1642, 0.39, r'$lr=10^{-5}$')



	plt.plot([160,160],[0.35,0.5], color ='blue', linewidth=0.5, linestyle="--")
	plt.plot([390,390],[0.35,0.5], color ='blue', linewidth=0.5, linestyle="--")
	plt.plot([610,610],[0.35,0.5], color ='blue', linewidth=0.5, linestyle="--")
	plt.plot([1040,1040],[0.35,0.5], color ='blue', linewidth=0.5, linestyle="--")
	plt.plot([1380,1380],[0.35,0.5], color ='blue', linewidth=0.5, linestyle="--")
	plt.plot([1640,1640],[0.35,0.5], color ='blue', linewidth=0.5, linestyle="--")

	plt.show()


if pic==3:

	figure, ax = plt.subplots()
	
	ax.plot(x, sparsity_smooth,marker='.', mec='r', mfc='w',label='Smooth Prec@5 Loss $\ell_{k, τ}$',ms=1)
	ax.plot(x, sparsity_hard,marker='.', mec='r', mfc='w',label='Non-Smooth Prec@5 Loss $\ell_{k}$',ms=1)
	

	plt.legend(prop=font1)  
	plt.tick_params(labelsize=15)
	labels = ax.get_xticklabels() + ax.get_yticklabels()
	[label.set_fontname('Times New Roman') for label in labels]
	plt.xticks(np.arange(0, 2000, 200), rotation=0)
	plt.margins(0)
	plt.subplots_adjust(bottom=0)
	ax.set_xlabel("# Learning Iterations",font2)
	ax.set_ylabel("Non-Zero Rate in the Gardient of Loss",font2)	

	ax.text(2, 0.9, r'$\tau=10^{-1}$')
	ax.text(2, 0.85, r'$lr=10^{-3}$')

	ax.text(162, 0.45, r'$\tau=10^{-2}$')
	ax.text(162, 0.4, r'$lr=10^{-4}$')

	ax.text(392, 0.65, r'$\tau=10^{-3}$')
	ax.text(392, 0.6, r'$lr=10^{-4}$')

	ax.text(612, 0.45, r'$\tau=10^{-4}$')
	ax.text(612, 0.4, r'$lr=10^{-4}$')

	ax.text(1042, 0.45, r'$\tau=10^{-5}$')
	ax.text(1042, 0.4, r'$lr=10^{-4}$')

	ax.text(1382, 0.45, r'$\tau=10^{-6}$')
	ax.text(1382, 0.4, r'$lr=10^{-5}$')

	ax.text(1642, 0.45, r'$\tau=10^{-7}$')
	ax.text(1642, 0.4, r'$lr=10^{-5}$')



	ax.plot([160,160],[0.1,1.05], color ='blue', linewidth=0.5, linestyle="--")
	ax.plot([390,390],[0.1,1.05], color ='blue', linewidth=0.5, linestyle="--")
	ax.plot([610,610],[0.1,1.05], color ='blue', linewidth=0.5, linestyle="--")
	ax.plot([1040,1040],[0.1,1.05], color ='blue', linewidth=0.5, linestyle="--")
	ax.plot([1380,1380],[0.1,1.05], color ='blue', linewidth=0.5, linestyle="--")
	ax.plot([1640,1640],[0.1,1.05], color ='blue', linewidth=0.5, linestyle="--")

	plt.show()


if pic==4:

	figure, ax = plt.subplots()
	ax.plot(x, sparsity_smooth, marker='.', mec='r',color='r', mfc='w',label='Smooth Prec@5 Loss $\ell_{k, τ}$',ms=1)
	ax.plot(x, sparsity_hard, marker='.', mec='g',color='g',  mfc='w',label='Non-Smooth Prec@5 Loss $\ell_{k}$',ms=1)
	

	plt.legend(prop=font1)  
	plt.tick_params(labelsize=15)
	labels = ax.get_xticklabels() + ax.get_yticklabels()
	[label.set_fontname('Times New Roman') for label in labels]
	plt.xticks(np.arange(0, 2000, 200), rotation=0)
	plt.margins(0)
	plt.subplots_adjust(bottom=0)
	ax.set_xlabel("# Learning Iterations",font2)
	ax.set_ylabel("Non-Zero Rate in the Gardient of Loss",font2)	

	plt.text(2, 0.57, r'$\tau=10^{-1}$')
	plt.text(2, 0.55, r'$lr=10^{-3}$')

	plt.text(162, 0.43, r'$\tau=10^{-2}$')
	plt.text(162, 0.41, r'$lr=10^{-4}$')

	plt.text(392, 0.39, r'$\tau=10^{-3}$')
	plt.text(392, 0.37, r'$lr=10^{-4}$')

	plt.text(612, 0.45, r'$\tau=10^{-4}$')
	plt.text(612, 0.43, r'$lr=10^{-4}$')

	plt.text(1042, 0.45, r'$\tau=10^{-5}$')
	plt.text(1042, 0.43, r'$lr=10^{-4}$')

	plt.text(1382, 0.45, r'$\tau=10^{-6}$')
	plt.text(1382, 0.43, r'$lr=10^{-5}$')

	plt.text(1642, 0.45, r'$\tau=10^{-7}$')
	plt.text(1642, 0.43, r'$lr=10^{-5}$')



	plt.plot([160,160],[0.35,0.63], color ='blue', linewidth=0.5, linestyle="--")
	plt.plot([390,390],[0.35,0.63], color ='blue', linewidth=0.5, linestyle="--")
	plt.plot([610,610],[0.35,0.63], color ='blue', linewidth=0.5, linestyle="--")
	plt.plot([1040,1040],[0.35,0.63], color ='blue', linewidth=0.5, linestyle="--")
	plt.plot([1380,1380],[0.35,0.63], color ='blue', linewidth=0.5, linestyle="--")
	plt.plot([1640,1640],[0.35,0.63], color ='blue', linewidth=0.5, linestyle="--")


	plt.show()
'''

names = ['1e-4','1e-3', '1e-2', '1e-1', '1', '1e1','1e2']
x = range(len(names))
y1 = [0.47748932,0.476457443,0.48504765,0.470259612,0.376273414,0.331580677,0.313177785]
y3=[0.400481981,0.397368825,0.40683536,0.388322927,0.306495783,0.269909081,0.246905466]
y5=[0.363917187,0.361176471,0.370161025,0.351166612,0.273085771,0.236411436,0.218928689]

figure, ax = plt.subplots()
plt.plot(x, y1, marker='o', mec='r', mfc='w',label='test prec@1',ms=10)
plt.plot(x, y3, marker='*', mec='r', mfc='w',label='test prec@3',ms=10)
plt.plot(x, y5, marker='+', mec='r', mfc='w',label='test prec@5',ms=10)

plt.legend(prop=font1)  
plt.tick_params(labelsize=15)
labels = ax.get_xticklabels() + ax.get_yticklabels()
[label.set_fontname('Times New Roman') for label in labels]
plt.xticks(x, names, rotation=30)
plt.margins(0)
plt.subplots_adjust(bottom=0.15)
plt.xlabel("τ",font2)

plt.show()
0.421294775,0.498521196,0.5166,0.494906342,0.462044035,0.459415051
0.34801183,0.418775331,0.4379,0.410121591,0.384927155,0.386022565
0.309957279,0.378902399,0.4039,0.369569504,0.34558002,0.35057509
'''
if pic==6:
	names = ['0','0.2', '0.4', '0.6','0.8','1.0']
	x = range(len(names))
	y1 = [0.421294775,0.498521196,0.5166,0.494906342,0.472044035,0.459415051]
	y3 = [0.34801183,0.418775331,0.4379,0.410121591,0.394927155,0.386022565]
	y5 = [0.309957279,0.378902399,0.4039,0.369569504,0.35558002,0.35057509]

	figure, ax = plt.subplots()
	plt.plot(x, y1, marker='o', mec='r', mfc='w',label='k=1',ms=10)
	plt.plot(x, y3, marker='*', mec='r', mfc='w',label='k=3',ms=10)
	plt.plot(x, y5, marker='+', mec='r', mfc='w',label='k=5',ms=10)

	plt.legend(prop=font1,framealpha=0.2)  
	plt.tick_params(labelsize=15)
	labels = ax.get_xticklabels() + ax.get_yticklabels()
	[label.set_fontname('Times New Roman') for label in labels]
	plt.xticks(x, names, rotation=30)
	plt.margins(0)
	plt.subplots_adjust(bottom=0.15)
	plt.xlabel("The Value of γ",font2) 
	plt.ylabel("Precision@k on Test Set",font2)	
	plt.show()

if pic==5:
	

	names = ['32','64', '128', '256', '512', '1024']
	x = range(len(names))
	y1 = [0.450213605,0.5166,0.52678278,0.569175156,0.578705225,0.579691094]
	y3 = [0.382079089,0.4379,0.440354913,0.481870961,0.487457553,0.490524702]
	y5 = [0.355044364,0.4039,0.401511666,0.440289188,0.444035491,0.444495564]


	figure, ax = plt.subplots()
	plt.plot(x, y1, marker='o', mec='r', mfc='w',label='k=1',ms=10)
	plt.plot(x, y3, marker='*', mec='r', mfc='w',label='k=3',ms=10)
	plt.plot(x, y5, marker='+', mec='r', mfc='w',label='k=5',ms=10)

	plt.legend(prop=font1)  
	plt.tick_params(labelsize=15)
	labels = ax.get_xticklabels() + ax.get_yticklabels()
	[label.set_fontname('Times New Roman') for label in labels]
	plt.xticks(x, names, rotation=0)
	plt.margins(0)
	plt.subplots_adjust(bottom=0.15)
	plt.xlabel("The Value of d",font2) 
	plt.ylabel("Precision@k on Test Set",font2)	

	plt.show()

if pic==7:
	names = ['0.0','0.1','0.2', '0.3', '0.4', '0.5', '0.6','0.7','0.8','0.9','1.0']
	x = range(len(names))
	y1 = [0.667077,0.693273,0.68368,0.702315,0.690321,0.688845,0.68946,0.685525,0.639897,0.5832,0.540401]
	y3=[0.593736,0.622269,0.616488,0.624605,0.623089,0.617841,0.618415,0.616693,0.56713,0.509736,0.470504]
	y5=[0.548272,0.579412,0.574075,0.583348,0.579314,0.57255,0.579215,0.572968,0.523995,0.46929,0.428238]

	figure, ax = plt.subplots()
	plt.plot(x, y1, marker='o', mec='r', mfc='w',label='test prec@1',ms=10)
	plt.plot(x, y3, marker='*', mec='r', mfc='w',label='test prec@3',ms=10)
	plt.plot(x, y5, marker='+', mec='r', mfc='w',label='test prec@5',ms=10)

	plt.legend(prop=font1)  
	plt.tick_params(labelsize=15)
	labels = ax.get_xticklabels() + ax.get_yticklabels()
	[label.set_fontname('Times New Roman') for label in labels]
	plt.xticks(x, names, rotation=30)
	plt.margins(0)
	plt.subplots_adjust(bottom=0.15) 
	plt.xlabel("The Value of λ",font2) 
	plt.ylabel("Precision@k on Test Set",font2)

	plt.show()
